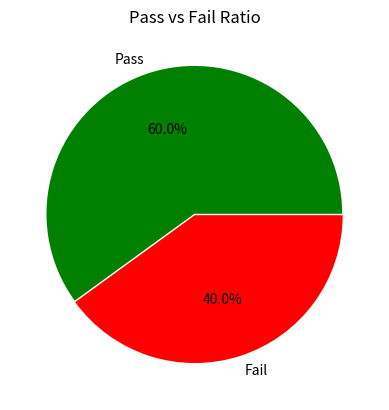

This chart was generated by the following Python code:
"""8. Pie Chart with Conditional Data
Scenario:
scores = np.array([40, 60, 80, 30, 90])
Task:
● Categorize into:
○ Pass (>50)
○ Fail (<=50)
● Count using NumPy/Pandas
● Plot pie chart for Pass vs Fail"""

from matplotlib import pyplot as plt
import numpy as np
import pandas as pd

scores = np.array([40, 60, 80, 30, 90])

passed_std=scores[(scores>50)]
failed_std=scores[(scores<=50)]

count_pass=np.count_nonzero(passed_std)
count_fail=np.count_nonzero(failed_std)

labels = ['Pass', 'Fail']
counts = [count_pass, count_fail]
explode = (0.01, 0)

plt.pie(counts, labels=labels, explode=explode, autopct='%1.1f%%', colors=['green', 'red'])
plt.title('Pass vs Fail Ratio')
plt.savefig('Pass_vs_Fail_Ratio.png')
plt.show()
